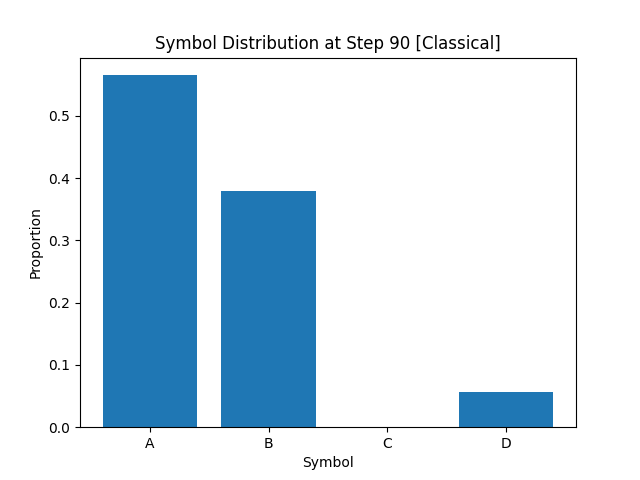

The file beside this chart, header and first rows:
A, B, C, D
5.653749999999999609e-01
3.786249999999999893e-01
0.000000000000000000e+00
5.600000000000000117e-02
